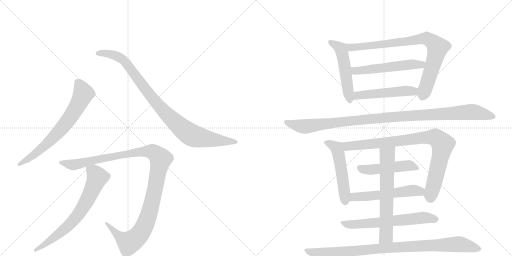
t = 0.00 s
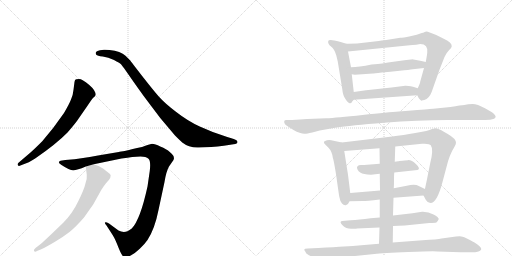
t = 2.70 s
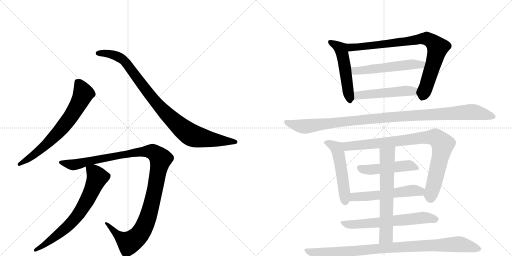
t = 5.40 s
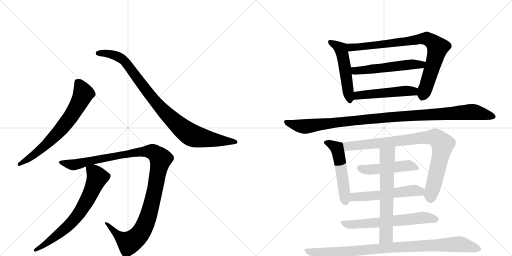
t = 8.10 s
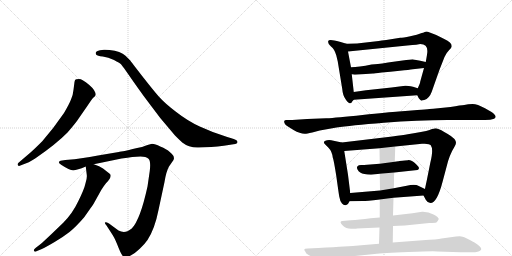
t = 10.80 s
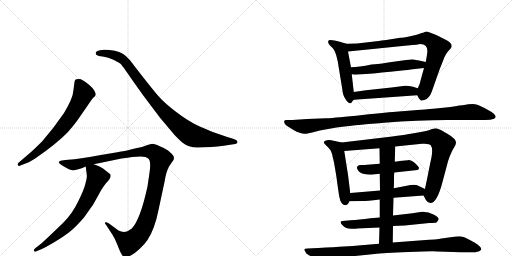
t = 13.50 s

The animated SVG that drew these frames (rendered in a browser with its animation timeline set to each time). Animation: 16 CSS @keyframes rules; one cycle of 13.50 s.

<svg version="1.1" viewBox="0 0 2048 1024" xmlns="http://www.w3.org/2000/svg">
  <g stroke="lightgray" stroke-dasharray="1,1" stroke-width="1" transform="scale(4, 4)">
    <line x1="0" y1="0" x2="256" y2="256"></line>
    <line x1="256" y1="0" x2="0" y2="256"></line>
    <line x1="128" y1="0" x2="128" y2="256"></line>
    <line x1="0" y1="128" x2="256" y2="128"></line>
    <line x1="256" y1="0" x2="512" y2="256"></line>
    <line x1="512" y1="0" x2="256" y2="256"></line>
    <line x1="384" y1="0" x2="384" y2="256"></line>
    <line x1="256" y1="128" x2="512" y2="128"></line>
  </g>
<g transform="scale(1, -1) translate(0, -850)">
   <style type="text/css">
    @keyframes keyframes0 {
      from {
       stroke: black;
       stroke-dashoffset: 696;
       stroke-width: 128;
       }
       69% {
       animation-timing-function: step-end;
       stroke: black;
       stroke-dashoffset: 0;
       stroke-width: 128;
       }
       to {
       stroke: black;
       stroke-width: 1024;
       }
       }
       #make-me-a-hanzi-animation-0 {
         animation: keyframes0 0.816406s both;
         animation-delay: 0.000000s;
         animation-timing-function: linear;
       }
    @keyframes keyframes1 {
      from {
       stroke: black;
       stroke-dashoffset: 950;
       stroke-width: 128;
       }
       76% {
       animation-timing-function: step-end;
       stroke: black;
       stroke-dashoffset: 0;
       stroke-width: 128;
       }
       to {
       stroke: black;
       stroke-width: 1024;
       }
       }
       #make-me-a-hanzi-animation-1 {
         animation: keyframes1 1.023112s both;
         animation-delay: 0.816406s;
         animation-timing-function: linear;
       }
    @keyframes keyframes2 {
      from {
       stroke: black;
       stroke-dashoffset: 1161;
       stroke-width: 128;
       }
       79% {
       animation-timing-function: step-end;
       stroke: black;
       stroke-dashoffset: 0;
       stroke-width: 128;
       }
       to {
       stroke: black;
       stroke-width: 1024;
       }
       }
       #make-me-a-hanzi-animation-2 {
         animation: keyframes2 1.194824s both;
         animation-delay: 1.839518s;
         animation-timing-function: linear;
       }
    @keyframes keyframes3 {
      from {
       stroke: black;
       stroke-dashoffset: 702;
       stroke-width: 128;
       }
       70% {
       animation-timing-function: step-end;
       stroke: black;
       stroke-dashoffset: 0;
       stroke-width: 128;
       }
       to {
       stroke: black;
       stroke-width: 1024;
       }
       }
       #make-me-a-hanzi-animation-3 {
         animation: keyframes3 0.821289s both;
         animation-delay: 3.034342s;
         animation-timing-function: linear;
       }
    @keyframes keyframes4 {
      from {
       stroke: black;
       stroke-dashoffset: 519;
       stroke-width: 128;
       }
       63% {
       animation-timing-function: step-end;
       stroke: black;
       stroke-dashoffset: 0;
       stroke-width: 128;
       }
       to {
       stroke: black;
       stroke-width: 1024;
       }
       }
       #make-me-a-hanzi-animation-4 {
         animation: keyframes4 0.672363s both;
         animation-delay: 3.855632s;
         animation-timing-function: linear;
       }
    @keyframes keyframes5 {
      from {
       stroke: black;
       stroke-dashoffset: 840;
       stroke-width: 128;
       }
       73% {
       animation-timing-function: step-end;
       stroke: black;
       stroke-dashoffset: 0;
       stroke-width: 128;
       }
       to {
       stroke: black;
       stroke-width: 1024;
       }
       }
       #make-me-a-hanzi-animation-5 {
         animation: keyframes5 0.933594s both;
         animation-delay: 4.527995s;
         animation-timing-function: linear;
       }
    @keyframes keyframes6 {
      from {
       stroke: black;
       stroke-dashoffset: 546;
       stroke-width: 128;
       }
       64% {
       animation-timing-function: step-end;
       stroke: black;
       stroke-dashoffset: 0;
       stroke-width: 128;
       }
       to {
       stroke: black;
       stroke-width: 1024;
       }
       }
       #make-me-a-hanzi-animation-6 {
         animation: keyframes6 0.694336s both;
         animation-delay: 5.461589s;
         animation-timing-function: linear;
       }
    @keyframes keyframes7 {
      from {
       stroke: black;
       stroke-dashoffset: 502;
       stroke-width: 128;
       }
       62% {
       animation-timing-function: step-end;
       stroke: black;
       stroke-dashoffset: 0;
       stroke-width: 128;
       }
       to {
       stroke: black;
       stroke-width: 1024;
       }
       }
       #make-me-a-hanzi-animation-7 {
         animation: keyframes7 0.658529s both;
         animation-delay: 6.155924s;
         animation-timing-function: linear;
       }
    @keyframes keyframes8 {
      from {
       stroke: black;
       stroke-dashoffset: 1090;
       stroke-width: 128;
       }
       78% {
       animation-timing-function: step-end;
       stroke: black;
       stroke-dashoffset: 0;
       stroke-width: 128;
       }
       to {
       stroke: black;
       stroke-width: 1024;
       }
       }
       #make-me-a-hanzi-animation-8 {
         animation: keyframes8 1.137044s both;
         animation-delay: 6.814453s;
         animation-timing-function: linear;
       }
    @keyframes keyframes9 {
      from {
       stroke: black;
       stroke-dashoffset: 522;
       stroke-width: 128;
       }
       63% {
       animation-timing-function: step-end;
       stroke: black;
       stroke-dashoffset: 0;
       stroke-width: 128;
       }
       to {
       stroke: black;
       stroke-width: 1024;
       }
       }
       #make-me-a-hanzi-animation-9 {
         animation: keyframes9 0.674805s both;
         animation-delay: 7.951497s;
         animation-timing-function: linear;
       }
    @keyframes keyframes10 {
      from {
       stroke: black;
       stroke-dashoffset: 891;
       stroke-width: 128;
       }
       74% {
       animation-timing-function: step-end;
       stroke: black;
       stroke-dashoffset: 0;
       stroke-width: 128;
       }
       to {
       stroke: black;
       stroke-width: 1024;
       }
       }
       #make-me-a-hanzi-animation-10 {
         animation: keyframes10 0.975098s both;
         animation-delay: 8.626302s;
         animation-timing-function: linear;
       }
    @keyframes keyframes11 {
      from {
       stroke: black;
       stroke-dashoffset: 482;
       stroke-width: 128;
       }
       61% {
       animation-timing-function: step-end;
       stroke: black;
       stroke-dashoffset: 0;
       stroke-width: 128;
       }
       to {
       stroke: black;
       stroke-width: 1024;
       }
       }
       #make-me-a-hanzi-animation-11 {
         animation: keyframes11 0.642253s both;
         animation-delay: 9.601400s;
         animation-timing-function: linear;
       }
    @keyframes keyframes12 {
      from {
       stroke: black;
       stroke-dashoffset: 548;
       stroke-width: 128;
       }
       64% {
       animation-timing-function: step-end;
       stroke: black;
       stroke-dashoffset: 0;
       stroke-width: 128;
       }
       to {
       stroke: black;
       stroke-width: 1024;
       }
       }
       #make-me-a-hanzi-animation-12 {
         animation: keyframes12 0.695964s both;
         animation-delay: 10.243652s;
         animation-timing-function: linear;
       }
    @keyframes keyframes13 {
      from {
       stroke: black;
       stroke-dashoffset: 635;
       stroke-width: 128;
       }
       67% {
       animation-timing-function: step-end;
       stroke: black;
       stroke-dashoffset: 0;
       stroke-width: 128;
       }
       to {
       stroke: black;
       stroke-width: 1024;
       }
       }
       #make-me-a-hanzi-animation-13 {
         animation: keyframes13 0.766764s both;
         animation-delay: 10.939616s;
         animation-timing-function: linear;
       }
    @keyframes keyframes14 {
      from {
       stroke: black;
       stroke-dashoffset: 648;
       stroke-width: 128;
       }
       68% {
       animation-timing-function: step-end;
       stroke: black;
       stroke-dashoffset: 0;
       stroke-width: 128;
       }
       to {
       stroke: black;
       stroke-width: 1024;
       }
       }
       #make-me-a-hanzi-animation-14 {
         animation: keyframes14 0.777344s both;
         animation-delay: 11.706380s;
         animation-timing-function: linear;
       }
    @keyframes keyframes15 {
      from {
       stroke: black;
       stroke-dashoffset: 943;
       stroke-width: 128;
       }
       75% {
       animation-timing-function: step-end;
       stroke: black;
       stroke-dashoffset: 0;
       stroke-width: 128;
       }
       to {
       stroke: black;
       stroke-width: 1024;
       }
       }
       #make-me-a-hanzi-animation-15 {
         animation: keyframes15 1.017415s both;
         animation-delay: 12.483724s;
         animation-timing-function: linear;
       }
</style>
<path d="M 79 187 L 97 194 Q 111 197 142 217 Q 225 274 270 320 Q 304 359 316 378 L 350 427 Q 367 453 373 459 Q 380 465 382 469 L 383 470 Q 383 488 356 511 Q 329 534 316 534 Q 303 534 301 531 Q 299 528 298 522 L 294 491 Q 292 469 284 452 Q 277 434 256 398 Q 213 335 169 285 Q 141 257 122 240 L 74 199 Q 69 194 71 190 Q 74 185 79 187 Z" fill="lightgray"></path> 
<path d="M 795 260 L 845 262 Q 871 264 895 267 L 934 273 Q 950 274 950 282 Q 950 290 932 295 L 909 302 Q 848 321 799 344 Q 751 366 705 402 Q 659 437 636 463 Q 613 489 567 548 Q 522 606 521 608 L 502 627 Q 483 645 438 650 Q 420 652 416 651 L 400 649 Q 388 647 384 642 Q 381 637 385 631 Q 389 626 411 624 Q 433 621 456 610 Q 479 598 484 593 Q 489 587 504 566 L 541 513 Q 571 470 604 427 L 641 378 L 700 308 Q 720 288 729 280 Q 757 258 795 260 Z" fill="lightgray"></path> 
<path d="M 529 222 L 562 224 Q 584 224 594 215 Q 604 206 599 166 L 590 104 Q 561 -29 527 -64 Q 515 -73 510 -75 Q 492 -82 474 -72 L 436 -44 Q 423 -37 420 -40 Q 418 -44 426 -52 L 446 -83 Q 457 -98 469 -128 Q 481 -159 487 -168 Q 495 -185 517 -175 Q 539 -165 559 -145 Q 580 -125 590 -110 Q 619 -66 634 10 L 658 122 Q 665 165 676 184 L 694 210 L 696 217 L 694 226 Q 692 231 679 242 Q 667 254 641 264 Q 620 275 608 275 L 590 270 L 568 262 Q 485 243 475 242 L 392 228 Q 320 215 298 213 L 261 210 L 242 207 Q 227 201 246 190 Q 278 169 293 169 Q 308 169 343 184 L 375 193 L 486 216 Q 512 220 529 222 Z" fill="lightgray"></path> 
<path d="M 343 184 L 347 151 Q 349 138 342 117 Q 337 93 313 45 Q 290 -4 253 -41 L 204 -88 Q 170 -120 164 -125 L 142 -142 Q 133 -149 136 -154 Q 140 -159 148 -154 L 165 -147 Q 185 -138 220 -117 Q 255 -96 278 -78 Q 301 -60 336 -20 Q 370 28 375 36 L 405 90 Q 414 105 424 117 Q 450 143 440 154 L 412 176 Q 399 186 375 193 C 347 203 341 205 343 184 Z" fill="lightgray"></path> 
<path d="M 1415 482 L 1407 553 L 1404 581 L 1392 644 C 1386 673 1386 675 1386 675 L 1359 683 Q 1315 696 1313 686 Q 1310 675 1324 664 Q 1338 653 1345 629 L 1351 604 L 1369 494 Q 1371 468 1383 452 Q 1394 436 1400 437 Q 1406 438 1407 441 Q 1408 444 1415 451 C 1418 454 1418 454 1415 482 Z" fill="lightgray"></path> 
<path d="M 1696 578 L 1681 524 Q 1681 518 1671 497 C 1663 479 1663 479 1669 469 Q 1676 455 1677 455 Q 1678 454 1682 450 Q 1685 446 1688 448 Q 1690 450 1697 450 Q 1717 456 1727 483 Q 1736 509 1758 571 L 1778 622 Q 1784 637 1796 649 Q 1807 660 1807 665 Q 1807 681 1777 694 L 1745 710 L 1719 720 Q 1705 726 1699 722 Q 1692 718 1687 718 Q 1670 710 1641 705 Q 1611 699 1601 699 Q 1532 688 1515 686 L 1428 676 Q 1393 676 1386 675 C 1356 674 1362 641 1392 644 L 1629 668 Q 1675 672 1681 674 Q 1713 674 1709 639 Q 1708 629 1703 602 L 1696 578 Z" fill="lightgray"></path> 
<path d="M 1407 553 L 1419 551 L 1492 556 Q 1494 556 1527 560 Q 1560 563 1599 567 Q 1638 571 1651 573 L 1696 578 C 1726 581 1732 595 1703 602 L 1681 607 L 1648 613 L 1646 612 L 1644 612 L 1635 611 L 1625 610 L 1581 604 Q 1518 594 1499 593 L 1486 592 Q 1435 581 1404 581 C 1374 580 1377 558 1407 553 Z" fill="lightgray"></path> 
<path d="M 1671 497 L 1652 503 Q 1627 508 1621 507 L 1566 500 L 1464 489 L 1415 482 C 1385 478 1385 449 1415 451 L 1669 469 C 1699 471 1700 488 1671 497 Z" fill="lightgray"></path> 
<path d="M 1279 328 L 1346 340 Q 1400 349 1536 359.5 Q 1672 370 1789 370 L 1940 370 Q 1964 370 1976.5 375.5 Q 1989 381 1976 394 Q 1971 400 1940 417 Q 1909 434 1890.5 434 Q 1872 434 1857 430 Q 1845 430 1802 422 L 1733 415 L 1718 414 Q 1704 413 1669.5 410 Q 1635 407 1595 404 Q 1555 401 1450 390.5 Q 1345 380 1305 377 L 1229 374 L 1169 370 L 1146 370 Q 1138 370 1137 366 Q 1134 353 1155 342 L 1174 330 Q 1201 315 1218 315 Q 1223 314 1249 320 L 1279 328 Z" fill="lightgray"></path> 
<path d="M 1392 151 L 1377 246 C 1372 276 1372 279 1367 280 L 1325 289 Q 1317 291 1308 289 Q 1288 285 1300 273 L 1313 260 Q 1328 245 1331 220 Q 1335 211 1345 147 Q 1354 82 1357 64 Q 1360 45 1368 36 Q 1376 27 1385 30 Q 1393 32 1398 45 L 1401 78 L 1392 151 Z" fill="lightgray"></path> 
<path d="M 1581 264 L 1688 275 Q 1718 277 1723 269 Q 1735 253 1721 198 L 1707 128 Q 1700 96 1700 94 C 1695 67 1693 69 1694 68 L 1703 51 Q 1709 39 1722 38 Q 1748 38 1770 122 L 1786 182 Q 1797 230 1818 263 Q 1824 274 1824 279 Q 1824 295 1791 314 L 1777 322 Q 1752 337 1742 337 L 1725 333 Q 1719 328 1655 317 L 1631 313 Q 1613 310 1569 304 L 1367 280 C 1337 276 1347 244 1377 246 L 1518 257 L 1581 264 Z" fill="lightgray"></path> 
<path d="M 1577 160 L 1670 170 Q 1684 176 1664.5 193.5 Q 1645 211 1631.5 209.5 Q 1618 208 1610 207 L 1598 206 Q 1594 205 1593 205 L 1579 203 L 1519 195 L 1456 190 Q 1455 190 1444.5 190 Q 1434 190 1430 185.5 Q 1426 181 1429.5 173 Q 1433 165 1442.5 159 Q 1452 153 1484 151 L 1519 155 L 1577 160 Z" fill="lightgray"></path> 
<path d="M 1700 94 L 1675 106 Q 1660 115 1627 107 L 1575 97 L 1520 88 L 1401 78 C 1371 75 1368 44 1398 45 L 1451 46 Q 1464 46 1519 52 L 1574 59 L 1694 68 C 1724 70 1727 81 1700 94 Z" fill="lightgray"></path> 
<path d="M 1572 -54 L 1619 -52 L 1717 -42 Q 1741 -41 1745.5 -39.5 Q 1750 -38 1755 -26 Q 1755 -19 1734 -7.5 Q 1713 4 1688 3 L 1650 -3 L 1572 -12 L 1519 -20 L 1482 -23 Q 1436 -29 1403 -31 L 1369 -34 Q 1364 -34 1362.5 -38 Q 1361 -42 1372 -53 Q 1383 -64 1404.5 -65 Q 1426 -66 1428 -64 L 1518 -60 L 1572 -54 Z" fill="lightgray"></path> 
<path d="M 1579 203 L 1581 264 C 1582 294 1518 287 1518 257 L 1519 195 L 1519 155 L 1520 88 L 1519 52 L 1519 -20 L 1518 -60 L 1516 -125 C 1515 -155 1571 -150 1571 -120 L 1572 -54 L 1572 -12 L 1574 59 L 1575 97 Q 1576 108 1576 129 Q 1576 150 1577 160 L 1579 203 Z" fill="lightgray"></path> 
<path d="M 1516 -125 L 1445 -131 Q 1412 -134 1376 -136 Q 1340 -138 1273 -142 L 1231 -144 Q 1210 -144 1221 -156 Q 1222 -164 1236 -171 L 1262 -184 Q 1292 -196 1307 -191 L 1336 -185 Q 1398 -176 1420 -174 L 1498 -166 Q 1530 -162 1633.5 -158 Q 1737 -154 1749 -156 L 1843 -159 L 1889 -159 Q 1897 -160 1910 -157 Q 1945 -149 1898 -120 Q 1897 -120 1875.5 -108 Q 1854 -96 1845 -95.5 Q 1836 -95 1824 -96 L 1766 -104 Q 1750 -108 1690 -111 L 1571 -120 L 1516 -125 Z" fill="lightgray"></path> 
      <clipPath id="make-me-a-hanzi-clip-0">
      <path d="M 79 187 L 97 194 Q 111 197 142 217 Q 225 274 270 320 Q 304 359 316 378 L 350 427 Q 367 453 373 459 Q 380 465 382 469 L 383 470 Q 383 488 356 511 Q 329 534 316 534 Q 303 534 301 531 Q 299 528 298 522 L 294 491 Q 292 469 284 452 Q 277 434 256 398 Q 213 335 169 285 Q 141 257 122 240 L 74 199 Q 69 194 71 190 Q 74 185 79 187 Z" fill="lightgray"></path>
      </clipPath>
      <path clip-path="url(#make-me-a-hanzi-clip-0)" d="M 310 523 L 328 492 L 332 471 L 275 372 L 239 327 L 166 256 L 77 193 " fill="none" id="make-me-a-hanzi-animation-0" stroke-dasharray="568 1136" stroke-linecap="round"></path>

      <clipPath id="make-me-a-hanzi-clip-1">
      <path d="M 795 260 L 845 262 Q 871 264 895 267 L 934 273 Q 950 274 950 282 Q 950 290 932 295 L 909 302 Q 848 321 799 344 Q 751 366 705 402 Q 659 437 636 463 Q 613 489 567 548 Q 522 606 521 608 L 502 627 Q 483 645 438 650 Q 420 652 416 651 L 400 649 Q 388 647 384 642 Q 381 637 385 631 Q 389 626 411 624 Q 433 621 456 610 Q 479 598 484 593 Q 489 587 504 566 L 541 513 Q 571 470 604 427 L 641 378 L 700 308 Q 720 288 729 280 Q 757 258 795 260 Z" fill="lightgray"></path>
      </clipPath>
      <path clip-path="url(#make-me-a-hanzi-clip-1)" d="M 392 637 L 444 634 L 494 609 L 648 412 L 760 313 L 812 297 L 943 282 " fill="none" id="make-me-a-hanzi-animation-1" stroke-dasharray="822 1644" stroke-linecap="round"></path>

      <clipPath id="make-me-a-hanzi-clip-2">
      <path d="M 529 222 L 562 224 Q 584 224 594 215 Q 604 206 599 166 L 590 104 Q 561 -29 527 -64 Q 515 -73 510 -75 Q 492 -82 474 -72 L 436 -44 Q 423 -37 420 -40 Q 418 -44 426 -52 L 446 -83 Q 457 -98 469 -128 Q 481 -159 487 -168 Q 495 -185 517 -175 Q 539 -165 559 -145 Q 580 -125 590 -110 Q 619 -66 634 10 L 658 122 Q 665 165 676 184 L 694 210 L 696 217 L 694 226 Q 692 231 679 242 Q 667 254 641 264 Q 620 275 608 275 L 590 270 L 568 262 Q 485 243 475 242 L 392 228 Q 320 215 298 213 L 261 210 L 242 207 Q 227 201 246 190 Q 278 169 293 169 Q 308 169 343 184 L 375 193 L 486 216 Q 512 220 529 222 Z" fill="lightgray"></path>
      </clipPath>
      <path clip-path="url(#make-me-a-hanzi-clip-2)" d="M 244 199 L 295 191 L 383 213 L 559 244 L 612 242 L 634 225 L 642 213 L 611 52 L 590 -24 L 555 -92 L 514 -120 L 480 -99 L 429 -46 L 423 -46 " fill="none" id="make-me-a-hanzi-animation-2" stroke-dasharray="1033 2066" stroke-linecap="round"></path>

      <clipPath id="make-me-a-hanzi-clip-3">
      <path d="M 343 184 L 347 151 Q 349 138 342 117 Q 337 93 313 45 Q 290 -4 253 -41 L 204 -88 Q 170 -120 164 -125 L 142 -142 Q 133 -149 136 -154 Q 140 -159 148 -154 L 165 -147 Q 185 -138 220 -117 Q 255 -96 278 -78 Q 301 -60 336 -20 Q 370 28 375 36 L 405 90 Q 414 105 424 117 Q 450 143 440 154 L 412 176 Q 399 186 375 193 C 347 203 341 205 343 184 Z" fill="lightgray"></path>
      </clipPath>
      <path clip-path="url(#make-me-a-hanzi-clip-3)" d="M 350 179 L 382 154 L 389 138 L 322 3 L 260 -65 L 178 -129 L 142 -149 " fill="none" id="make-me-a-hanzi-animation-3" stroke-dasharray="574 1148" stroke-linecap="round"></path>

      <clipPath id="make-me-a-hanzi-clip-4">
      <path d="M 1415 482 L 1407 553 L 1404 581 L 1392 644 C 1386 673 1386 675 1386 675 L 1359 683 Q 1315 696 1313 686 Q 1310 675 1324 664 Q 1338 653 1345 629 L 1351 604 L 1369 494 Q 1371 468 1383 452 Q 1394 436 1400 437 Q 1406 438 1407 441 Q 1408 444 1415 451 C 1418 454 1418 454 1415 482 Z" fill="lightgray"></path>
      </clipPath>
      <path clip-path="url(#make-me-a-hanzi-clip-4)" d="M 1320 681 L 1343 672 L 1363 655 L 1400 446 " fill="none" id="make-me-a-hanzi-animation-4" stroke-dasharray="391 782" stroke-linecap="round"></path>

      <clipPath id="make-me-a-hanzi-clip-5">
      <path d="M 1696 578 L 1681 524 Q 1681 518 1671 497 C 1663 479 1663 479 1669 469 Q 1676 455 1677 455 Q 1678 454 1682 450 Q 1685 446 1688 448 Q 1690 450 1697 450 Q 1717 456 1727 483 Q 1736 509 1758 571 L 1778 622 Q 1784 637 1796 649 Q 1807 660 1807 665 Q 1807 681 1777 694 L 1745 710 L 1719 720 Q 1705 726 1699 722 Q 1692 718 1687 718 Q 1670 710 1641 705 Q 1611 699 1601 699 Q 1532 688 1515 686 L 1428 676 Q 1393 676 1386 675 C 1356 674 1362 641 1392 644 L 1629 668 Q 1675 672 1681 674 Q 1713 674 1709 639 Q 1708 629 1703 602 L 1696 578 Z" fill="lightgray"></path>
      </clipPath>
      <path clip-path="url(#make-me-a-hanzi-clip-5)" d="M 1390 668 L 1404 661 L 1430 661 L 1678 694 L 1716 692 L 1750 660 L 1727 571 L 1689 462 " fill="none" id="make-me-a-hanzi-animation-5" stroke-dasharray="712 1424" stroke-linecap="round"></path>

      <clipPath id="make-me-a-hanzi-clip-6">
      <path d="M 1407 553 L 1419 551 L 1492 556 Q 1494 556 1527 560 Q 1560 563 1599 567 Q 1638 571 1651 573 L 1696 578 C 1726 581 1732 595 1703 602 L 1681 607 L 1648 613 L 1646 612 L 1644 612 L 1635 611 L 1625 610 L 1581 604 Q 1518 594 1499 593 L 1486 592 Q 1435 581 1404 581 C 1374 580 1377 558 1407 553 Z" fill="lightgray"></path>
      </clipPath>
      <path clip-path="url(#make-me-a-hanzi-clip-6)" d="M 1410 575 L 1421 567 L 1440 567 L 1696 597 " fill="none" id="make-me-a-hanzi-animation-6" stroke-dasharray="418 836" stroke-linecap="round"></path>

      <clipPath id="make-me-a-hanzi-clip-7">
      <path d="M 1671 497 L 1652 503 Q 1627 508 1621 507 L 1566 500 L 1464 489 L 1415 482 C 1385 478 1385 449 1415 451 L 1669 469 C 1699 471 1700 488 1671 497 Z" fill="lightgray"></path>
      </clipPath>
      <path clip-path="url(#make-me-a-hanzi-clip-7)" d="M 1422 459 L 1436 469 L 1664 490 " fill="none" id="make-me-a-hanzi-animation-7" stroke-dasharray="374 748" stroke-linecap="round"></path>

      <clipPath id="make-me-a-hanzi-clip-8">
      <path d="M 1279 328 L 1346 340 Q 1400 349 1536 359.5 Q 1672 370 1789 370 L 1940 370 Q 1964 370 1976.5 375.5 Q 1989 381 1976 394 Q 1971 400 1940 417 Q 1909 434 1890.5 434 Q 1872 434 1857 430 Q 1845 430 1802 422 L 1733 415 L 1718 414 Q 1704 413 1669.5 410 Q 1635 407 1595 404 Q 1555 401 1450 390.5 Q 1345 380 1305 377 L 1229 374 L 1169 370 L 1146 370 Q 1138 370 1137 366 Q 1134 353 1155 342 L 1174 330 Q 1201 315 1218 315 Q 1223 314 1249 320 L 1279 328 Z" fill="lightgray"></path>
      </clipPath>
      <path clip-path="url(#make-me-a-hanzi-clip-8)" d="M 1145 361 L 1221 344 L 1533 380 L 1877 402 L 1973 385 " fill="none" id="make-me-a-hanzi-animation-8" stroke-dasharray="962 1924" stroke-linecap="round"></path>

      <clipPath id="make-me-a-hanzi-clip-9">
      <path d="M 1392 151 L 1377 246 C 1372 276 1372 279 1367 280 L 1325 289 Q 1317 291 1308 289 Q 1288 285 1300 273 L 1313 260 Q 1328 245 1331 220 Q 1335 211 1345 147 Q 1354 82 1357 64 Q 1360 45 1368 36 Q 1376 27 1385 30 Q 1393 32 1398 45 L 1401 78 L 1392 151 Z" fill="lightgray"></path>
      </clipPath>
      <path clip-path="url(#make-me-a-hanzi-clip-9)" d="M 1305 281 L 1347 258 L 1352 245 L 1381 43 " fill="none" id="make-me-a-hanzi-animation-9" stroke-dasharray="394 788" stroke-linecap="round"></path>

      <clipPath id="make-me-a-hanzi-clip-10">
      <path d="M 1581 264 L 1688 275 Q 1718 277 1723 269 Q 1735 253 1721 198 L 1707 128 Q 1700 96 1700 94 C 1695 67 1693 69 1694 68 L 1703 51 Q 1709 39 1722 38 Q 1748 38 1770 122 L 1786 182 Q 1797 230 1818 263 Q 1824 274 1824 279 Q 1824 295 1791 314 L 1777 322 Q 1752 337 1742 337 L 1725 333 Q 1719 328 1655 317 L 1631 313 Q 1613 310 1569 304 L 1367 280 C 1337 276 1347 244 1377 246 L 1518 257 L 1581 264 Z" fill="lightgray"></path>
      </clipPath>
      <path clip-path="url(#make-me-a-hanzi-clip-10)" d="M 1375 276 L 1385 267 L 1399 265 L 1692 300 L 1737 301 L 1752 294 L 1771 273 L 1722 56 " fill="none" id="make-me-a-hanzi-animation-10" stroke-dasharray="763 1526" stroke-linecap="round"></path>

      <clipPath id="make-me-a-hanzi-clip-11">
      <path d="M 1577 160 L 1670 170 Q 1684 176 1664.5 193.5 Q 1645 211 1631.5 209.5 Q 1618 208 1610 207 L 1598 206 Q 1594 205 1593 205 L 1579 203 L 1519 195 L 1456 190 Q 1455 190 1444.5 190 Q 1434 190 1430 185.5 Q 1426 181 1429.5 173 Q 1433 165 1442.5 159 Q 1452 153 1484 151 L 1519 155 L 1577 160 Z" fill="lightgray"></path>
      </clipPath>
      <path clip-path="url(#make-me-a-hanzi-clip-11)" d="M 1440 179 L 1476 171 L 1634 188 L 1663 181 " fill="none" id="make-me-a-hanzi-animation-11" stroke-dasharray="354 708" stroke-linecap="round"></path>

      <clipPath id="make-me-a-hanzi-clip-12">
      <path d="M 1700 94 L 1675 106 Q 1660 115 1627 107 L 1575 97 L 1520 88 L 1401 78 C 1371 75 1368 44 1398 45 L 1451 46 Q 1464 46 1519 52 L 1574 59 L 1694 68 C 1724 70 1727 81 1700 94 Z" fill="lightgray"></path>
      </clipPath>
      <path clip-path="url(#make-me-a-hanzi-clip-12)" d="M 1405 50 L 1425 64 L 1507 67 L 1639 87 L 1680 84 L 1690 89 " fill="none" id="make-me-a-hanzi-animation-12" stroke-dasharray="420 840" stroke-linecap="round"></path>

      <clipPath id="make-me-a-hanzi-clip-13">
      <path d="M 1572 -54 L 1619 -52 L 1717 -42 Q 1741 -41 1745.5 -39.5 Q 1750 -38 1755 -26 Q 1755 -19 1734 -7.5 Q 1713 4 1688 3 L 1650 -3 L 1572 -12 L 1519 -20 L 1482 -23 Q 1436 -29 1403 -31 L 1369 -34 Q 1364 -34 1362.5 -38 Q 1361 -42 1372 -53 Q 1383 -64 1404.5 -65 Q 1426 -66 1428 -64 L 1518 -60 L 1572 -54 Z" fill="lightgray"></path>
      </clipPath>
      <path clip-path="url(#make-me-a-hanzi-clip-13)" d="M 1368 -40 L 1411 -48 L 1685 -21 L 1745 -27 " fill="none" id="make-me-a-hanzi-animation-13" stroke-dasharray="507 1014" stroke-linecap="round"></path>

      <clipPath id="make-me-a-hanzi-clip-14">
      <path d="M 1579 203 L 1581 264 C 1582 294 1518 287 1518 257 L 1519 195 L 1519 155 L 1520 88 L 1519 52 L 1519 -20 L 1518 -60 L 1516 -125 C 1515 -155 1571 -150 1571 -120 L 1572 -54 L 1572 -12 L 1574 59 L 1575 97 Q 1576 108 1576 129 Q 1576 150 1577 160 L 1579 203 Z" fill="lightgray"></path>
      </clipPath>
      <path clip-path="url(#make-me-a-hanzi-clip-14)" d="M 1574 257 L 1550 227 L 1545 -87 L 1522 -119 " fill="none" id="make-me-a-hanzi-animation-14" stroke-dasharray="520 1040" stroke-linecap="round"></path>

      <clipPath id="make-me-a-hanzi-clip-15">
      <path d="M 1516 -125 L 1445 -131 Q 1412 -134 1376 -136 Q 1340 -138 1273 -142 L 1231 -144 Q 1210 -144 1221 -156 Q 1222 -164 1236 -171 L 1262 -184 Q 1292 -196 1307 -191 L 1336 -185 Q 1398 -176 1420 -174 L 1498 -166 Q 1530 -162 1633.5 -158 Q 1737 -154 1749 -156 L 1843 -159 L 1889 -159 Q 1897 -160 1910 -157 Q 1945 -149 1898 -120 Q 1897 -120 1875.5 -108 Q 1854 -96 1845 -95.5 Q 1836 -95 1824 -96 L 1766 -104 Q 1750 -108 1690 -111 L 1571 -120 L 1516 -125 Z" fill="lightgray"></path>
      </clipPath>
      <path clip-path="url(#make-me-a-hanzi-clip-15)" d="M 1232 -155 L 1292 -167 L 1538 -142 L 1831 -127 L 1901 -139 L 1913 -146 " fill="none" id="make-me-a-hanzi-animation-15" stroke-dasharray="815 1630" stroke-linecap="round"></path>

</g>
</svg>
